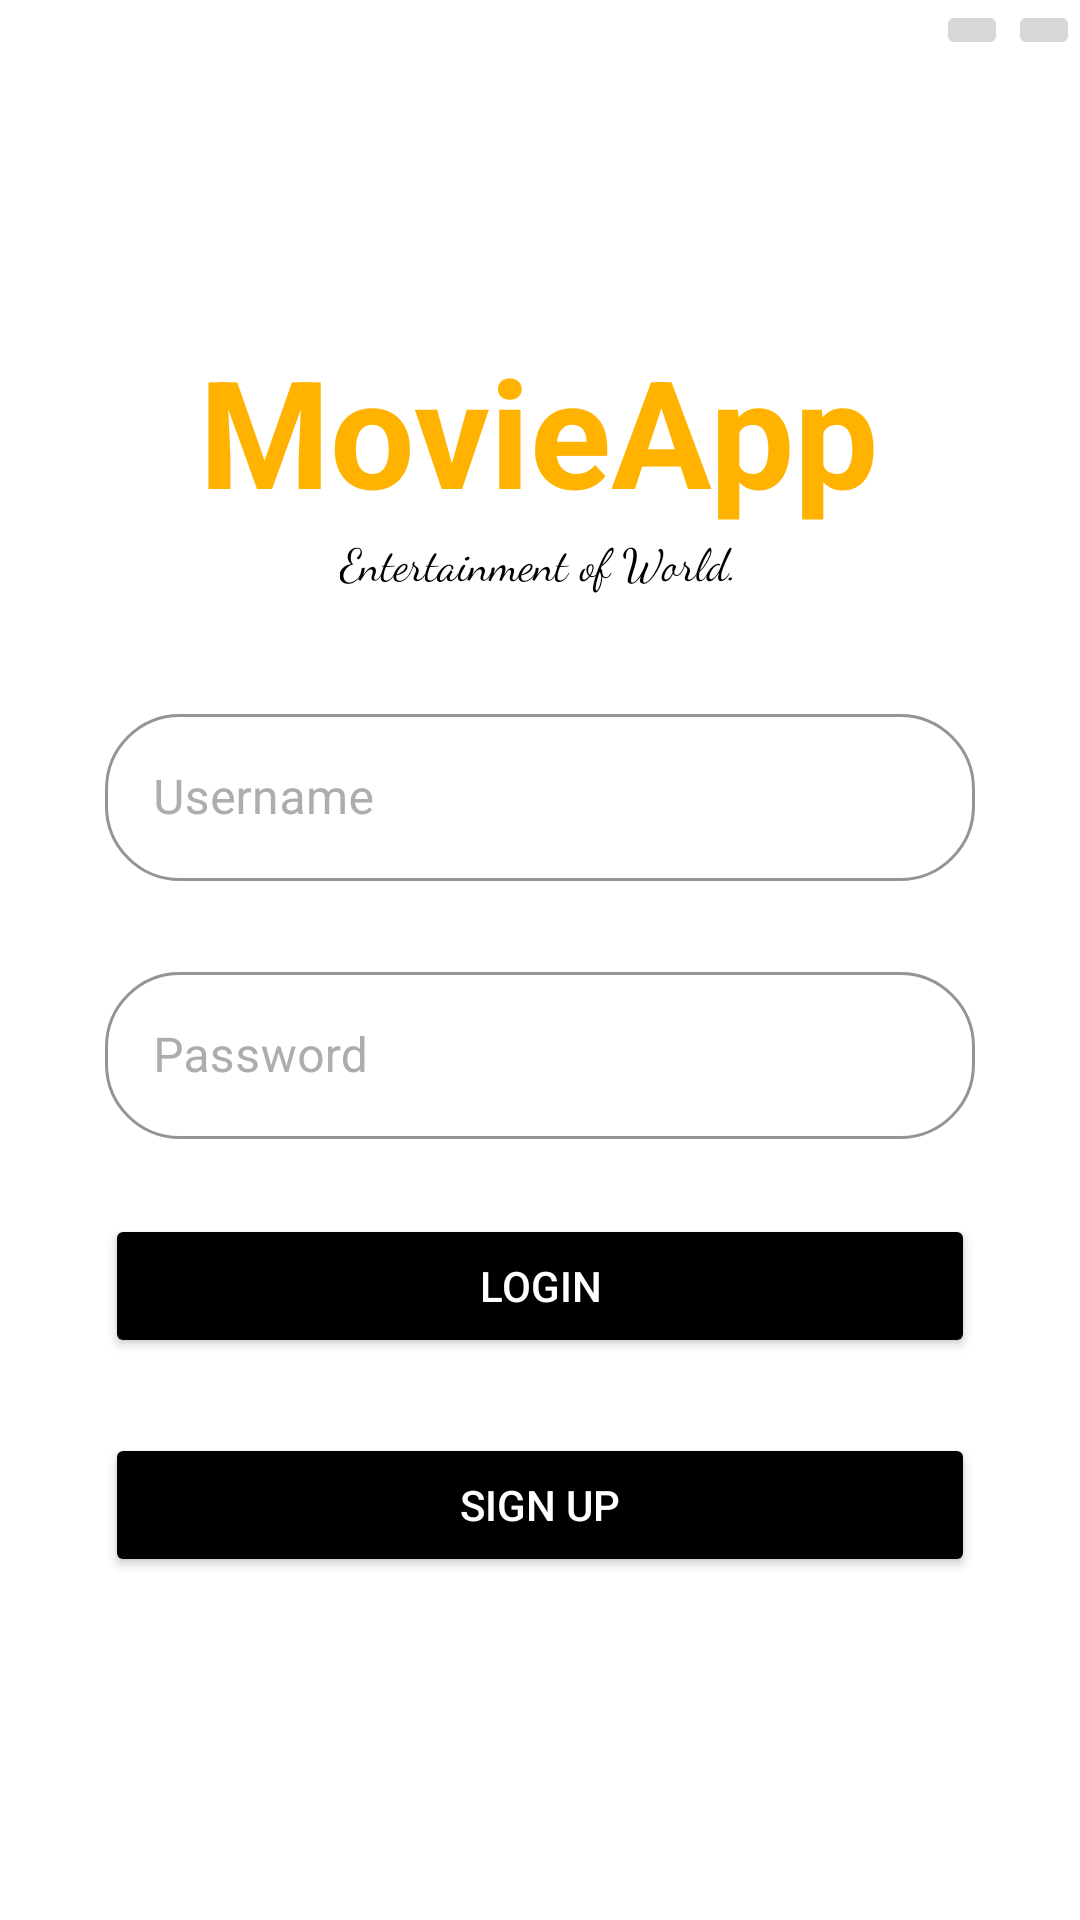

Reconstruct the res/layout file that produces this screen, plus the resources it refers to.
<!-- AndroidManifest.xml: application theme Theme.AndChallenge5 -->
<!-- res/layout/activity_login.xml -->
<?xml version="1.0" encoding="utf-8"?>
<androidx.constraintlayout.widget.ConstraintLayout xmlns:android="http://schemas.android.com/apk/res/android"
    xmlns:app="http://schemas.android.com/apk/res-auto"
    xmlns:tools="http://schemas.android.com/tools"
    android:layout_width="match_parent"
    android:layout_height="match_parent"
    tools:context=".LoginActivity"
    android:background="@color/white">

    <TextView
        android:id="@+id/textView4"
        style="@style/HeadLine"
        android:text="@string/movieapp"
        app:layout_constraintBottom_toBottomOf="parent"
        app:layout_constraintEnd_toEndOf="parent"
        app:layout_constraintHorizontal_bias="0.497"
        app:layout_constraintStart_toStartOf="parent"
        app:layout_constraintTop_toTopOf="parent"
        app:layout_constraintVertical_bias="0.0" />

    <TextView
        android:id="@+id/textView2"
        style="@style/slogan"
        android:text="@string/entertainment_of_world"
        app:layout_constraintEnd_toEndOf="@+id/textView4"
        app:layout_constraintStart_toStartOf="@+id/textView4"
        app:layout_constraintTop_toBottomOf="@+id/textView4" />

    <com.google.android.material.textfield.TextInputLayout
        android:id="@+id/til_username"
        android:layout_width="match_parent"
        android:layout_height="wrap_content"
        style="@style/Widget.MaterialComponents.TextInputLayout.OutlinedBox"
        android:layout_marginTop="35dp"
        android:layout_marginRight="35dp"
        android:layout_marginLeft="35dp"
        android:hint="@string/username"
        android:textColorHint="@color/hint"
        app:hintTextColor="@color/hint"
        app:boxCornerRadiusBottomStart="25dp"
        app:boxCornerRadiusBottomEnd="25dp"
        app:boxCornerRadiusTopEnd="25dp"
        app:boxCornerRadiusTopStart="25dp"
        app:boxStrokeColor="@color/hint"
        app:layout_constraintEnd_toEndOf="@+id/textView2"
        app:layout_constraintStart_toStartOf="@+id/textView2"
        app:layout_constraintTop_toBottomOf="@+id/textView2">

        <com.google.android.material.textfield.TextInputEditText
            android:id="@+id/et_username"
            android:textColor="@color/black"
            android:textColorHint="@color/hint"
            android:layout_width="match_parent"
            android:layout_height="wrap_content" />

    </com.google.android.material.textfield.TextInputLayout>

    <com.google.android.material.textfield.TextInputLayout
        android:id="@+id/til_password"
        android:layout_width="match_parent"
        android:layout_height="wrap_content"
        style="@style/Widget.MaterialComponents.TextInputLayout.OutlinedBox"
        android:hint="@string/password"
        android:textColorHint="@color/hint"
        android:layout_marginTop="25dp"
        android:layout_marginRight="35dp"
        android:layout_marginLeft="35dp"
        app:hintTextColor="@color/hint"
        app:boxCornerRadiusTopStart="25dp"
        app:boxCornerRadiusTopEnd="25dp"
        app:boxCornerRadiusBottomEnd="25dp"
        app:boxCornerRadiusBottomStart="25dp"
        app:boxStrokeColor="@color/hint"
        app:layout_constraintEnd_toEndOf="@+id/til_username"
        app:layout_constraintStart_toStartOf="@+id/til_username"
        app:layout_constraintTop_toBottomOf="@+id/til_username">

        <com.google.android.material.textfield.TextInputEditText
            android:id="@+id/et_password"
            android:textColor="@color/black"
            android:textColorHint="@color/hint"
            android:layout_width="match_parent"
            android:layout_height="wrap_content" />
    </com.google.android.material.textfield.TextInputLayout>

    <Button
        android:id="@+id/btn_login"
        style="@style/button"
        android:text="@string/login"
        android:backgroundTint="@color/black"
        app:layout_constraintEnd_toEndOf="@+id/til_password"
        app:layout_constraintStart_toStartOf="@+id/til_password"
        app:layout_constraintTop_toBottomOf="@+id/til_password" />

    <Button
        android:id="@+id/btn_register"
        style="@style/button"
        android:backgroundTint="@color/black"
        android:text="@string/sign_up"
        app:layout_constraintEnd_toEndOf="@+id/btn_login"
        app:layout_constraintStart_toStartOf="@+id/btn_login"
        app:layout_constraintTop_toBottomOf="@+id/btn_login" />

    <ImageButton
        android:id="@+id/btn_indo"
        style="@style/localization_button"
        app:layout_constraintEnd_toStartOf="@+id/btn_usa"
        app:layout_constraintTop_toTopOf="parent"
        app:srcCompat="@drawable/indonesia" />

    <ImageButton
        android:id="@+id/btn_usa"
        style="@style/localization_button"
        app:layout_constraintEnd_toEndOf="parent"
        app:layout_constraintTop_toTopOf="parent"
        app:srcCompat="@drawable/usa" />


</androidx.constraintlayout.widget.ConstraintLayout>
<!-- resources referenced by this layout -->
<resources>
  <color name="black">#FF000000</color>
  <color name="hint">#ADADAD</color>
  <color name="white">#FFFFFFFF</color>
  <string name="entertainment_of_world">Entertainment of World.</string>
  <string name="login">Login</string>
  <string name="movieapp" translatable="false">MovieApp</string>
  <string name="password">Password</string>
  <string name="sign_up">SIGN UP</string>
  <string name="username">Username</string>
  <style name="HeadLine">
          <item name="android:layout_width">wrap_content</item>
          <item name="android:layout_height">wrap_content</item>
          <item name="android:textStyle">bold</item>
          <item name="android:layout_marginTop">110dp</item>
          <item name="android:textSize">50sp</item>
          <item name="android:textColor">@color/moviecolor</item>
      </style>
  <style name="button">
          <item name="android:layout_width">match_parent</item>
          <item name="android:layout_height">wrap_content</item>
          <item name="android:layout_marginTop">25dp</item>
          <item name="boxCornerRadiusBottomEnd">25dp</item>
          <item name="android:padding">10dp</item>
          <item name="android:textColor">@color/white</item>
          <item name="android:layout_marginRight">35dp</item>
          <item name="android:layout_marginLeft">35dp</item>
      </style>
  <style name="localization_button">
          <item name="android:layout_width">wrap_content</item>
          <item name="android:layout_height">wrap_content</item>
      </style>
  <style name="slogan">
          <item name="android:layout_height">wrap_content</item>
          <item name="android:layout_width">wrap_content</item>
          <item name="android:textSize">15sp</item>
          <item name="android:fontFamily">cursive</item>
          <item name="android:textColor">@color/black</item>
      </style>
  <style name="Theme.AndChallenge5" parent="Theme.MaterialComponents.DayNight.DarkActionBar">
          
          <item name="colorPrimary">@color/purple_500</item>
          <item name="colorPrimaryVariant">@color/purple_700</item>
          <item name="colorOnPrimary">@color/white</item>
          
          <item name="colorSecondary">@color/teal_200</item>
          <item name="colorSecondaryVariant">@color/teal_700</item>
          <item name="colorOnSecondary">@color/black</item>
          
          <item name="android:statusBarColor" tools:targetApi="l">?attr/colorPrimaryVariant</item>
          
      </style>
  <color name="moviecolor">#FFB200</color>
  <color name="purple_500">#FF6200EE</color>
  <color name="purple_700">#FF3700B3</color>
  <color name="teal_200">#FF03DAC5</color>
  <color name="teal_700">#FF018786</color>
</resources>
